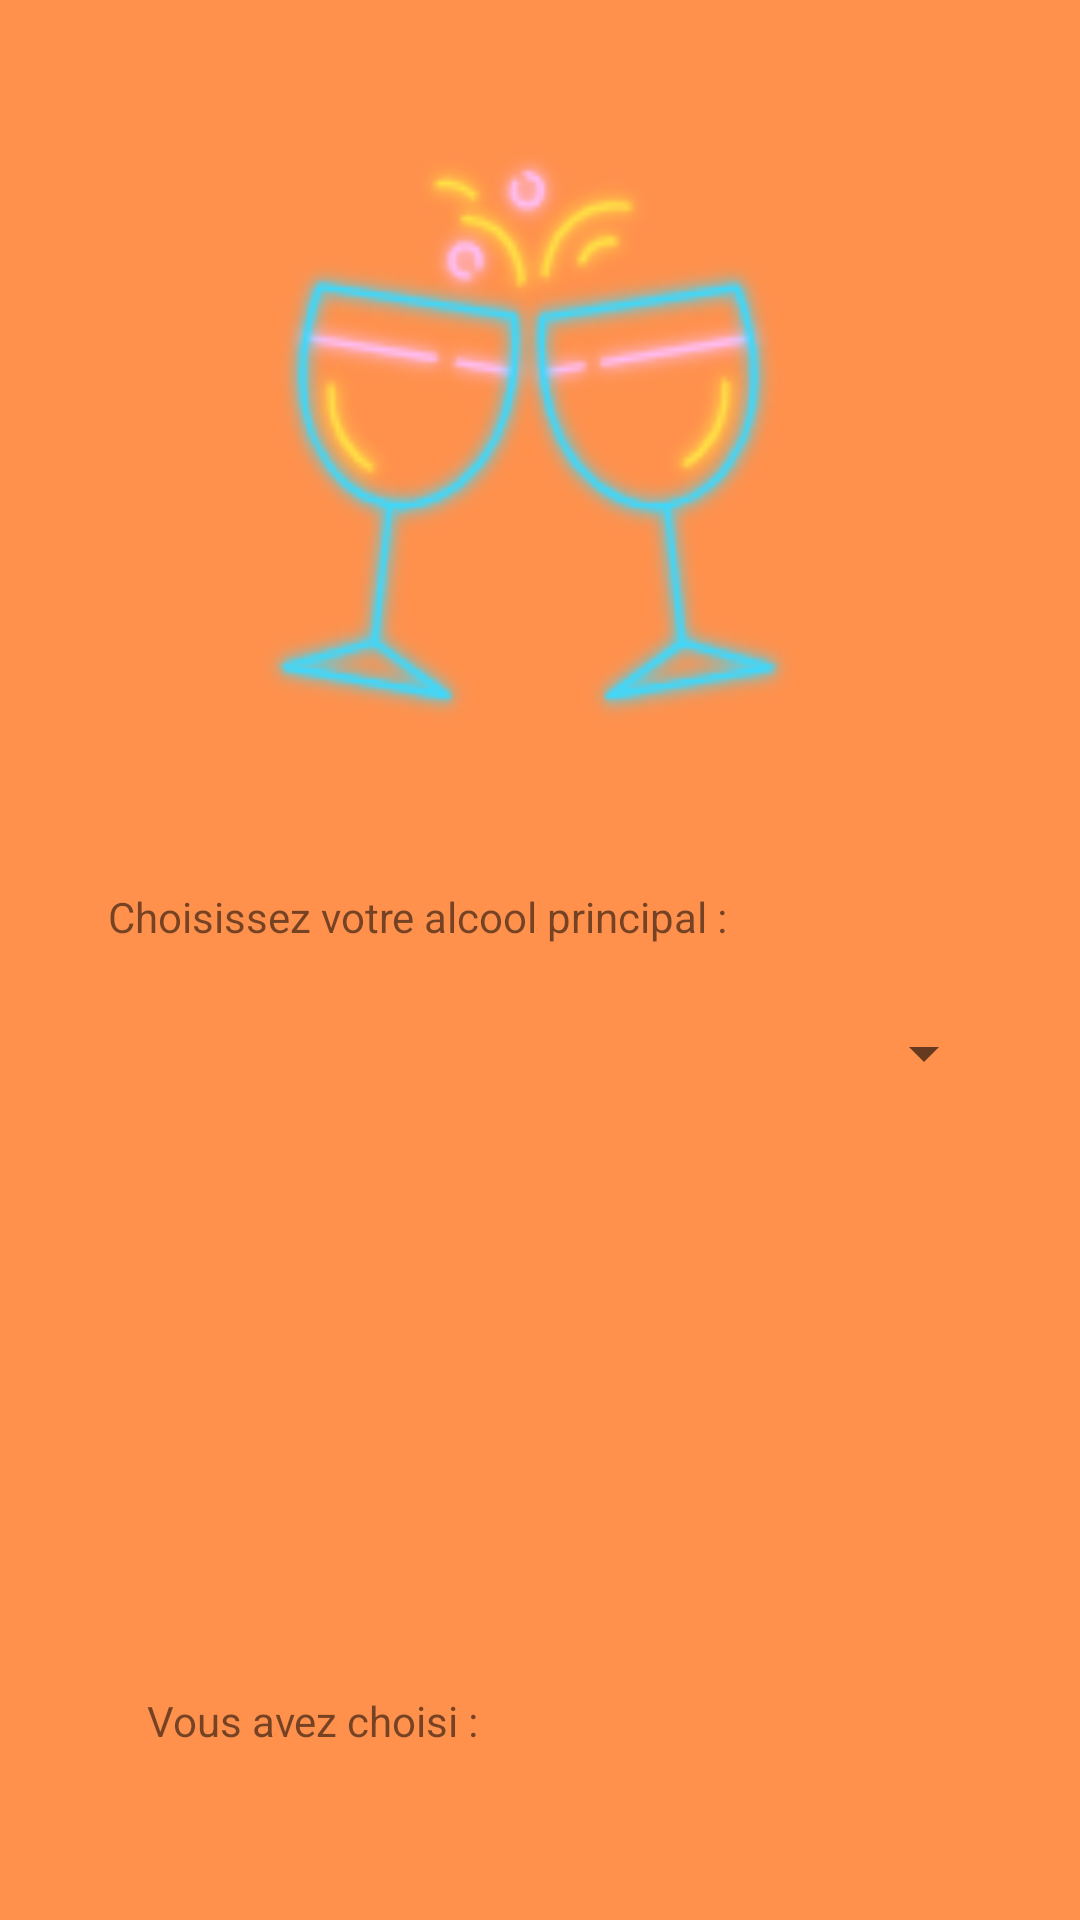

Here is an Android app screen rendered from its layout file. Give the layout XML and the strings, colors and styles it references.
<!-- AndroidManifest.xml: application theme Theme.WeCocktails -->
<!-- res/layout/activity_page_select.xml -->
<?xml version="1.0" encoding="utf-8"?>
<androidx.constraintlayout.widget.ConstraintLayout xmlns:android="http://schemas.android.com/apk/res/android"
    xmlns:app="http://schemas.android.com/apk/res-auto"
    xmlns:tools="http://schemas.android.com/tools"
    android:layout_width="match_parent"
    android:layout_height="match_parent"
    android:background="@drawable/fond2_android"
    tools:context=".PageSelect">

    <Spinner
        android:id="@+id/spinner_al"
        android:layout_width="296dp"
        android:layout_height="wrap_content"
        android:layout_marginStart="36dp"
        android:layout_marginTop="24dp"
        app:layout_constraintStart_toStartOf="parent"
        app:layout_constraintTop_toBottomOf="@+id/textView" />

    <TextView
        android:id="@+id/textView"
        android:layout_width="0dp"
        android:layout_height="wrap_content"
        android:layout_marginStart="36dp"
        android:layout_marginTop="296dp"
        android:text="Choisissez votre alcool principal : "
        app:layout_constraintStart_toStartOf="parent"
        app:layout_constraintTop_toTopOf="parent"
        tools:ignore="MissingConstraints" />

    <TextView
        android:id="@+id/textView2"
        android:layout_width="wrap_content"
        android:layout_height="wrap_content"
        android:layout_marginStart="49dp"
        android:layout_marginTop="564dp"
        android:text="Vous avez choisi : "
        app:layout_constraintStart_toStartOf="parent"
        app:layout_constraintTop_toTopOf="parent"
        tools:ignore="MissingConstraints" />

    <TextView
        android:id="@+id/resultat"
        android:layout_width="wrap_content"
        android:layout_height="wrap_content"
        android:layout_marginStart="84dp"
        android:layout_marginTop="240dp"
        app:layout_constraintStart_toEndOf="@+id/textView2"
        app:layout_constraintTop_toBottomOf="@+id/spinner_al" />


</androidx.constraintlayout.widget.ConstraintLayout>
<!-- resources referenced by this layout -->
<resources>
  <!-- drawable fond2_android: png bitmap (drawable, 17040 bytes) -->
  <style name="Theme.WeCocktails" parent="Theme.MaterialComponents.DayNight.DarkActionBar">
          
          <item name="colorPrimary">@color/purple_500</item>
          <item name="colorPrimaryVariant">@color/purple_700</item>
          <item name="colorOnPrimary">@color/white</item>
          
          <item name="colorSecondary">@color/teal_200</item>
          <item name="colorSecondaryVariant">@color/teal_700</item>
          <item name="colorOnSecondary">@color/black</item>
          
          <item name="android:statusBarColor" tools:targetApi="l">?attr/colorPrimaryVariant</item>
          
      </style>
  <color name="purple_500">#FA6E4B</color>
  <color name="purple_700">#DA7741</color>
  <color name="white">#FFFFFFFF</color>
  <color name="teal_200">#50BCCA</color>
  <color name="teal_700">#43A2AF</color>
  <color name="black">#FF000000</color>
</resources>
